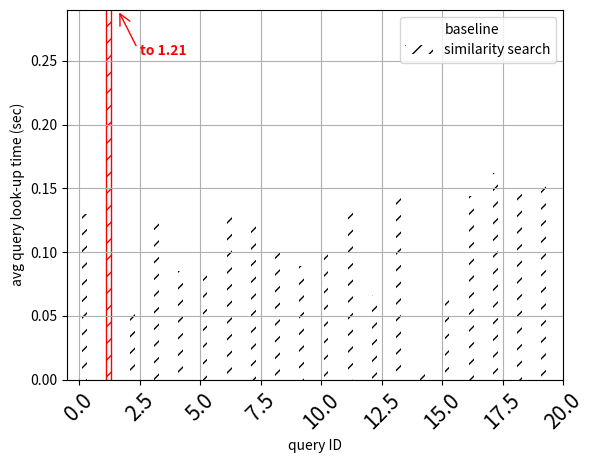

This chart was generated by the following Python code:
from matplotlib import pyplot
import matplotlib.patches as patches
import numpy

width = 0.2
x = numpy.array(range(20)) 
y1 = [0.121661,0.281750,0.048088,0.128121,0.072397,0.076839,0.087690,0.124112,0.099711,0.086286,0.106006,0.121070,0.063659,0.144329,0.007514,0.068230,0.142278,0.121074, 0.121661, 0.121661]
y2 = [0.129811,1.209104,0.056121,0.129713,0.085275,0.081876,0.130998,0.124467,0.102354,0.088917,0.105671,0.132146,0.066593,0.146494,0.008421,0.071322,0.143981,0.161953,0.151661,0.151661]
fig = pyplot.figure()
ax = fig.add_subplot(111)
#ax.get_xaxis().set_ticks(x + .25)
#ax.get_xaxis().set_ticklabels(['MAP','P@5','P@10', 'P@20','bpref'])
locs, labels = pyplot.xticks()
pyplot.setp(labels, rotation=45)
pyplot.setp(labels, fontsize=15)
bars1 = ax.bar(x,y1, width, color='white') 
bars2 = ax.bar(x + width,y2, width, color='white') 
bars2[1].set_edgecolor('red')
for bar in bars2:
    bar.set_hatch('//')
ax.legend( (bars1[0], bars2[0]), ('baseline', 'similarity search') )
ax.text(2.5, 0.255, 'to 1.21', color='red', weight='bold')

ax.add_patch(
    patches.FancyArrowPatch(
        (2.4, 0.26),
        (1.6, 0.29),
        color='red',
        mutation_scale=20,
        arrowstyle='->'
    )
)
pyplot.grid()
pyplot.xlim(-0.5, 20)
pyplot.ylim(0, 0.29)
pyplot.xlabel('query ID')
pyplot.ylabel('avg query look-up time (sec)')
pyplot.show()
